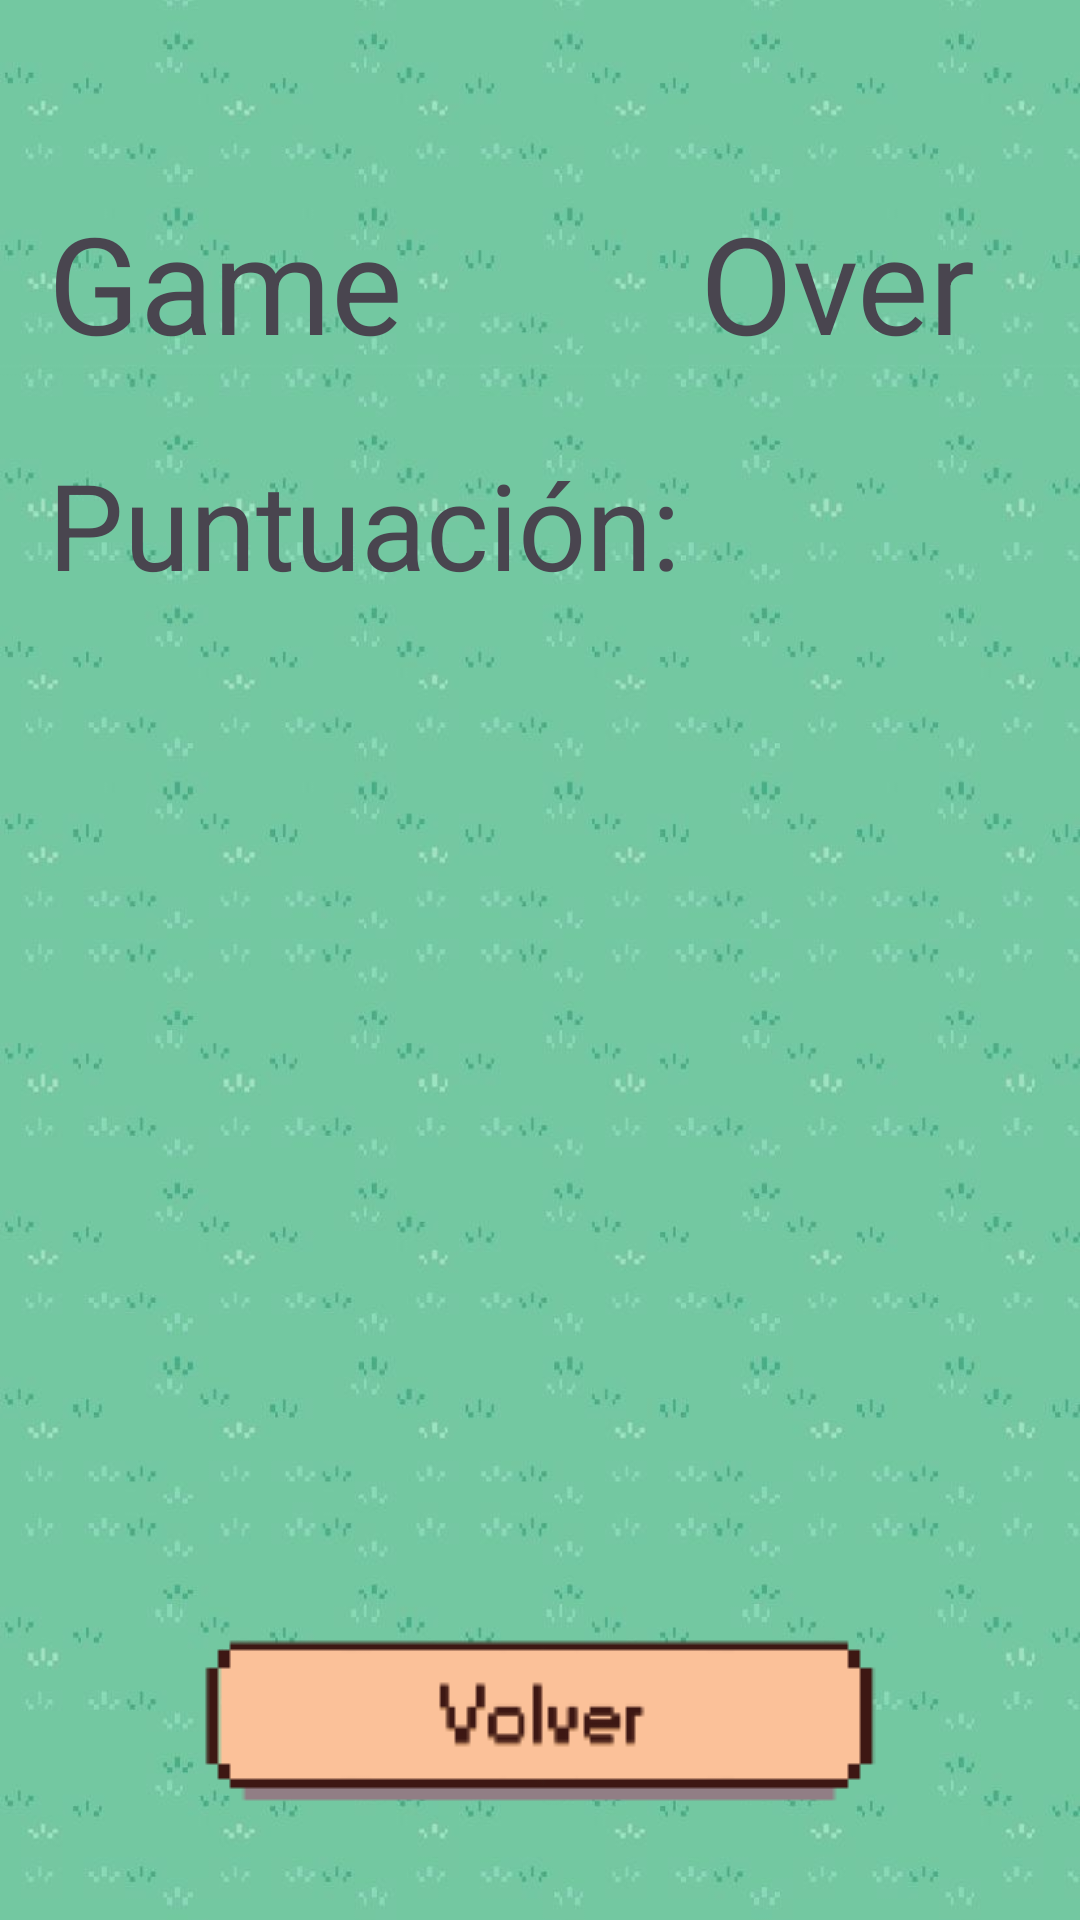

Reconstruct the res/layout file that produces this screen, plus the resources it refers to.
<!-- AndroidManifest.xml: application theme Theme.Videojuego -->
<!-- res/layout/activity_gamer_over.xml -->
<?xml version="1.0" encoding="utf-8"?>
<androidx.constraintlayout.widget.ConstraintLayout xmlns:android="http://schemas.android.com/apk/res/android"
    xmlns:app="http://schemas.android.com/apk/res-auto"
    xmlns:tools="http://schemas.android.com/tools"
    android:id="@+id/main"
    android:layout_width="match_parent"
    android:layout_height="match_parent"
    tools:context=".ui.GameOverActivity">

    <ImageView
        android:id="@+id/fondo"
        android:layout_width="0dp"
        android:layout_height="0dp"
        android:scaleType="centerCrop"
        android:src="@drawable/fondo2"
        app:layout_constraintTop_toTopOf="parent"
        app:layout_constraintBottom_toBottomOf="parent"
        app:layout_constraintStart_toStartOf="parent"
        app:layout_constraintEnd_toEndOf="parent" />

    
    <androidx.constraintlayout.widget.Guideline
        android:id="@+id/guide_center"
        android:layout_width="wrap_content"
        android:layout_height="wrap_content"
        android:orientation="vertical"
        app:layout_constraintGuide_percent="0.5" />

    
    <androidx.constraintlayout.widget.Guideline
        android:id="@+id/guide_top"
        android:layout_width="wrap_content"
        android:layout_height="wrap_content"
        android:orientation="horizontal"
        app:layout_constraintGuide_percent="0.10" />

    <TextView
        android:id="@+id/titulo"
        android:autoSizeTextType="uniform"
        android:layout_width="0dp"
        android:layout_height="wrap_content"
        android:text="Game
        Over"
        style="@style/Titulo"
        android:textSize="45sp"
        android:layout_marginHorizontal="16dp"
        app:layout_constraintTop_toBottomOf="@id/guide_top"
        app:layout_constraintStart_toStartOf="parent"
        app:layout_constraintEnd_toEndOf="parent" />

    <TextView
        android:id="@+id/descripcion"
        android:layout_width="0dp"
        android:layout_height="wrap_content"
        android:text="Puntuación: "
        android:autoSizeTextType="uniform"
        style="@style/TextoDescriptivo"
        android:layout_marginHorizontal="16dp"
        android:layout_marginTop="24dp"
        android:textSize="40sp"
        app:layout_constraintTop_toBottomOf="@id/titulo"
        app:layout_constraintStart_toStartOf="parent"
        app:layout_constraintEnd_toEndOf="parent" />

    <androidx.constraintlayout.widget.Guideline
        android:id="@+id/guide_bottom"
        android:layout_width="wrap_content"
        android:layout_height="wrap_content"
        android:orientation="horizontal"
        app:layout_constraintGuide_percent="0.85" />


    <ImageView
        android:id="@+id/gifDerrota"
        android:layout_width="0dp"
        android:layout_height="0dp"
        app:layout_constraintTop_toBottomOf="@id/descripcion"
        app:layout_constraintBottom_toTopOf="@id/guide_bottom"
        app:layout_constraintStart_toStartOf="@id/guide_center"
        app:layout_constraintEnd_toEndOf="@id/guide_center"
        app:layout_constraintDimensionRatio="4:5"
        android:layout_marginTop="64dp"
        android:layout_marginBottom="64dp"
        android:scaleType="fitCenter"/>


    <ImageButton
        android:id="@+id/btnVolver"
        android:onClick="onClickVolver"
        android:layout_width="wrap_content"
        android:layout_height="wrap_content"
        android:background="@android:color/transparent"
        app:srcCompat="@drawable/btnvolver"
        app:layout_constraintTop_toBottomOf="@id/guide_bottom"
        app:layout_constraintStart_toStartOf="@id/guide_center"
        app:layout_constraintEnd_toEndOf="@id/guide_center" />


</androidx.constraintlayout.widget.ConstraintLayout>
<!-- resources referenced by this layout -->
<resources>
  <!-- drawable btnvolver: png bitmap (drawable, 1544 bytes) -->
  <!-- drawable fondo2: jpeg bitmap (drawable, 101985 bytes) -->
  <style name="Theme.Videojuego" parent="Base.Theme.Videojuego" />
  <style name="Base.Theme.Videojuego" parent="Theme.Material3.DayNight.NoActionBar">
          
          
      </style>
</resources>
